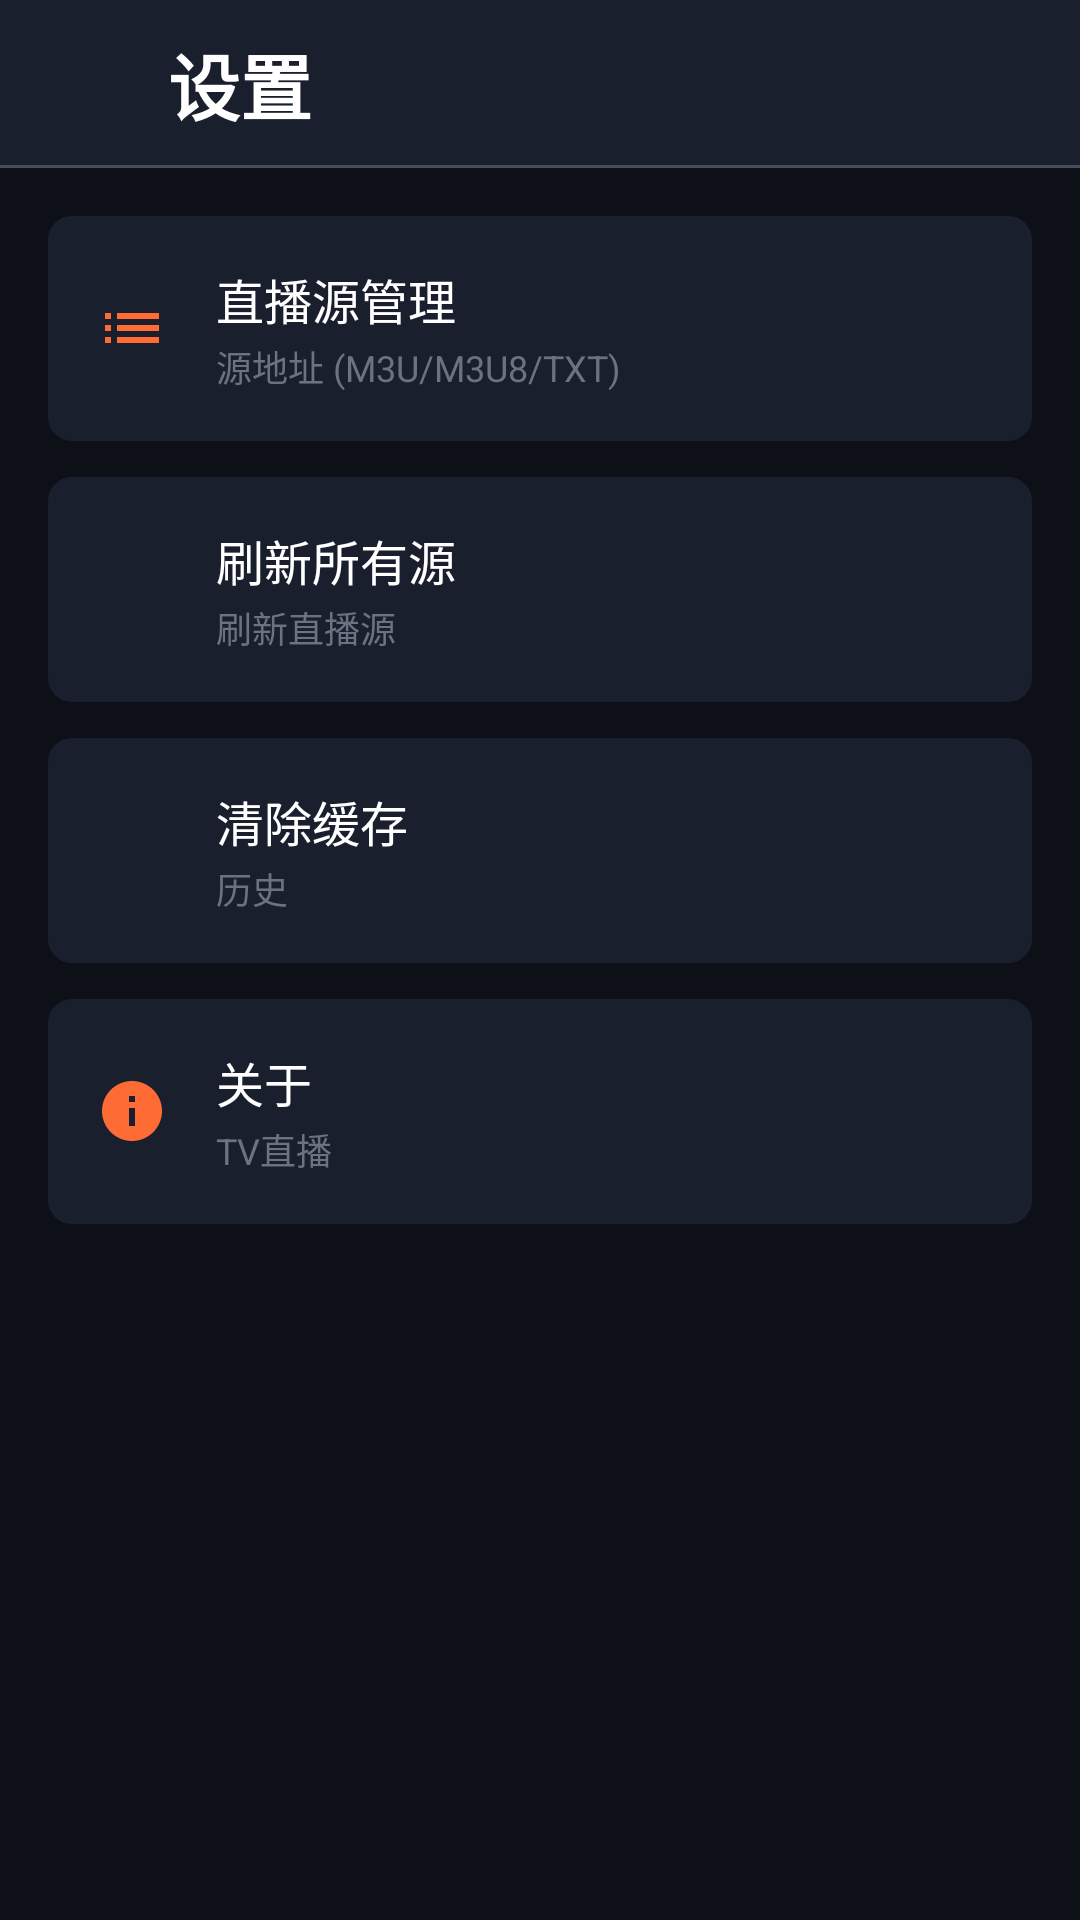

Reconstruct the res/layout file that produces this screen, plus the resources it refers to.
<!-- AndroidManifest.xml: application theme Theme.TvLive -->
<!-- res/layout/activity_settings.xml -->
<?xml version="1.0" encoding="utf-8"?>
<LinearLayout xmlns:android="http://schemas.android.com/apk/res/android"
    android:layout_width="match_parent"
    android:layout_height="match_parent"
    android:orientation="vertical"
    android:background="@color/bg_dark">

    
    <LinearLayout
        android:layout_width="match_parent"
        android:layout_height="56dp"
        android:orientation="horizontal"
        android:gravity="center_vertical"
        android:background="@drawable/bg_top_bar"
        android:paddingStart="8dp"
        android:paddingEnd="16dp">

        <ImageButton
            android:id="@+id/btnBack"
            android:layout_width="40dp"
            android:layout_height="40dp"
            android:background="?attr/selectableItemBackgroundBorderless"
            android:src="@drawable/ic_back"
            android:tint="@color/text_primary"
            android:focusable="true"
            android:contentDescription="@string/action_refresh" />

        <TextView
            style="@style/TopBarTitle"
            android:layout_marginStart="8dp"
            android:text="@string/action_settings" />
    </LinearLayout>

    
    <LinearLayout
        android:layout_width="match_parent"
        android:layout_height="0dp"
        android:layout_weight="1"
        android:orientation="vertical"
        android:padding="16dp">

        
        <LinearLayout
            android:id="@+id/itemSourceManager"
            style="@style/SettingItem"
            android:layout_marginBottom="12dp"
            android:gravity="center_vertical">

            <ImageView
                android:layout_width="24dp"
                android:layout_height="24dp"
                android:src="@drawable/ic_list"
                android:tint="@color/accent"
                android:contentDescription="@null" />

            <LinearLayout
                android:layout_width="0dp"
                android:layout_height="wrap_content"
                android:layout_weight="1"
                android:layout_marginStart="16dp"
                android:orientation="vertical">

                <TextView
                    android:layout_width="wrap_content"
                    android:layout_height="wrap_content"
                    android:text="@string/settings_sources"
                    android:textColor="@color/text_primary"
                    android:textSize="16sp" />

                <TextView
                    android:layout_width="wrap_content"
                    android:layout_height="wrap_content"
                    android:layout_marginTop="2dp"
                    android:text="@string/source_url"
                    android:textColor="@color/text_hint"
                    android:textSize="12sp" />
            </LinearLayout>

            <ImageView
                android:layout_width="20dp"
                android:layout_height="20dp"
                android:src="@drawable/ic_chevron_right"
                android:tint="@color/text_hint"
                android:contentDescription="@null" />
        </LinearLayout>

        
        <LinearLayout
            android:id="@+id/itemRefresh"
            style="@style/SettingItem"
            android:layout_marginBottom="12dp"
            android:gravity="center_vertical">

            <ImageView
                android:layout_width="24dp"
                android:layout_height="24dp"
                android:src="@drawable/ic_refresh"
                android:tint="@color/accent"
                android:contentDescription="@null" />

            <LinearLayout
                android:layout_width="0dp"
                android:layout_height="wrap_content"
                android:layout_weight="1"
                android:layout_marginStart="16dp"
                android:orientation="vertical">

                <TextView
                    android:layout_width="wrap_content"
                    android:layout_height="wrap_content"
                    android:text="@string/settings_refresh"
                    android:textColor="@color/text_primary"
                    android:textSize="16sp" />

                <TextView
                    android:layout_width="wrap_content"
                    android:layout_height="wrap_content"
                    android:layout_marginTop="2dp"
                    android:text="@string/action_refresh"
                    android:textColor="@color/text_hint"
                    android:textSize="12sp" />
            </LinearLayout>

            <ImageView
                android:layout_width="20dp"
                android:layout_height="20dp"
                android:src="@drawable/ic_chevron_right"
                android:tint="@color/text_hint"
                android:contentDescription="@null" />
        </LinearLayout>

        
        <LinearLayout
            android:id="@+id/itemClearHistory"
            style="@style/SettingItem"
            android:layout_marginBottom="12dp"
            android:gravity="center_vertical">

            <ImageView
                android:layout_width="24dp"
                android:layout_height="24dp"
                android:src="@drawable/ic_delete"
                android:tint="@color/accent"
                android:contentDescription="@null" />

            <LinearLayout
                android:layout_width="0dp"
                android:layout_height="wrap_content"
                android:layout_weight="1"
                android:layout_marginStart="16dp"
                android:orientation="vertical">

                <TextView
                    android:layout_width="wrap_content"
                    android:layout_height="wrap_content"
                    android:text="@string/settings_clear_cache"
                    android:textColor="@color/text_primary"
                    android:textSize="16sp" />

                <TextView
                    android:layout_width="wrap_content"
                    android:layout_height="wrap_content"
                    android:layout_marginTop="2dp"
                    android:text="@string/tab_history"
                    android:textColor="@color/text_hint"
                    android:textSize="12sp" />
            </LinearLayout>

            <ImageView
                android:layout_width="20dp"
                android:layout_height="20dp"
                android:src="@drawable/ic_chevron_right"
                android:tint="@color/text_hint"
                android:contentDescription="@null" />
        </LinearLayout>

        
        <LinearLayout
            android:id="@+id/itemAbout"
            style="@style/SettingItem"
            android:layout_marginBottom="12dp"
            android:gravity="center_vertical">

            <ImageView
                android:layout_width="24dp"
                android:layout_height="24dp"
                android:src="@drawable/ic_info"
                android:tint="@color/accent"
                android:contentDescription="@null" />

            <LinearLayout
                android:layout_width="0dp"
                android:layout_height="wrap_content"
                android:layout_weight="1"
                android:layout_marginStart="16dp"
                android:orientation="vertical">

                <TextView
                    android:layout_width="wrap_content"
                    android:layout_height="wrap_content"
                    android:text="@string/settings_about"
                    android:textColor="@color/text_primary"
                    android:textSize="16sp" />

                <TextView
                    android:layout_width="wrap_content"
                    android:layout_height="wrap_content"
                    android:layout_marginTop="2dp"
                    android:text="@string/app_name"
                    android:textColor="@color/text_hint"
                    android:textSize="12sp" />
            </LinearLayout>

            <ImageView
                android:layout_width="20dp"
                android:layout_height="20dp"
                android:src="@drawable/ic_chevron_right"
                android:tint="@color/text_hint"
                android:contentDescription="@null" />
        </LinearLayout>
    </LinearLayout>
</LinearLayout>
<!-- resources referenced by this layout -->
<resources>
  <color name="accent">#FF6B35</color>
  <color name="bg_dark">#FF0D1117</color>
  <color name="text_hint">#FF6B7280</color>
  <color name="text_primary">#FFFFFFFF</color>
  <!-- drawable bg_top_bar (drawable) -->
  <?xml version="1.0" encoding="utf-8"?>
  <layer-list xmlns:android="http://schemas.android.com/apk/res/android">
      <item>
          <shape android:shape="rectangle">
              <solid android:color="@color/bg_card" />
          </shape>
      </item>
      <item android:height="1dp" android:gravity="bottom">
          <shape android:shape="rectangle">
              <solid android:color="#33FFFFFF" />
          </shape>
      </item>
  </layer-list>
  <!-- drawable ic_info (drawable) -->
  <?xml version="1.0" encoding="utf-8"?>
  <vector xmlns:android="http://schemas.android.com/apk/res/android"
      android:width="24dp"
      android:height="24dp"
      android:viewportWidth="24"
      android:viewportHeight="24">
      <path
          android:fillColor="#FFFFFFFF"
          android:pathData="M12,2C6.48,2 2,6.48 2,12s4.48,10 10,10 10,-4.48 10,-10S17.52,2 12,2zm1,15h-2v-6h2v6zm0,-8h-2V7h2v2z" />
  </vector>
  <!-- drawable ic_list (drawable) -->
  <?xml version="1.0" encoding="utf-8"?>
  <vector xmlns:android="http://schemas.android.com/apk/res/android"
      android:width="24dp"
      android:height="24dp"
      android:viewportWidth="24"
      android:viewportHeight="24">
      <path
          android:fillColor="#FFFFFFFF"
          android:pathData="M3,13h2v-2H3v2zm0,4h2v-2H3v2zm0,-8h2V7H3v2zm4,4h14v-2H7v2zm0,4h14v-2H7v2zM7,7v2h14V7H7z" />
  </vector>
  <string name="action_refresh">刷新直播源</string>
  <string name="action_settings">设置</string>
  <string name="app_name">TV直播</string>
  <string name="settings_about">关于</string>
  <string name="settings_clear_cache">清除缓存</string>
  <string name="settings_refresh">刷新所有源</string>
  <string name="settings_sources">直播源管理</string>
  <string name="source_url">源地址 (M3U/M3U8/TXT)</string>
  <string name="tab_history">历史</string>
  <style name="SettingItem">
          <item name="android:layout_width">match_parent</item>
          <item name="android:layout_height">wrap_content</item>
          <item name="android:background">@drawable/bg_setting_item</item>
          <item name="android:padding">16dp</item>
          <item name="android:focusable">true</item>
          <item name="android:clickable">true</item>
      </style>
  <style name="TopBarTitle">
          <item name="android:layout_width">wrap_content</item>
          <item name="android:layout_height">wrap_content</item>
          <item name="android:textColor">@color/text_primary</item>
          <item name="android:textSize">24sp</item>
          <item name="android:textStyle">bold</item>
      </style>
  <style name="Theme.TvLive" parent="Theme.AppCompat.NoActionBar">
          <item name="android:windowBackground">@color/bg_dark</item>
          <item name="android:colorBackground">@color/bg_dark</item>
          <item name="android:textColorPrimary">@color/text_primary</item>
          <item name="android:textColorSecondary">@color/text_secondary</item>
          <item name="colorPrimary">@color/primary</item>
          <item name="colorPrimaryDark">@color/primary_dark</item>
          <item name="colorAccent">@color/accent</item>
          <item name="android:fontFamily">sans-serif</item>
      </style>
  <color name="bg_card">#FF1A1F2E</color>
  <color name="text_secondary">#FFB0B8C8</color>
  <color name="primary">#0066CC</color>
  <color name="primary_dark">#004C99</color>
  <color name="bg_card_focused">#FF252D3F</color>
</resources>
